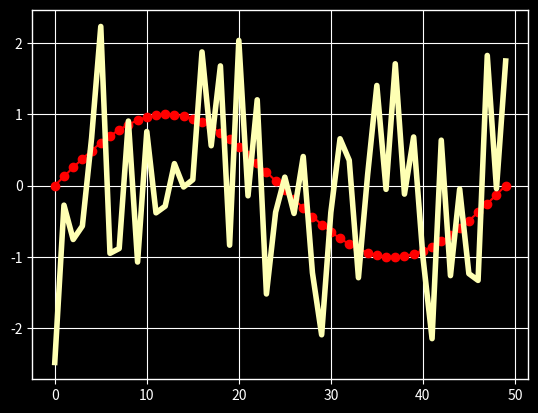

This figure's Python source:
%matplotlib inline

import numpy as np
import matplotlib.pyplot as plt
import matplotlib as mpl
plt.style.use('ggplot')
data = np.random.randn(50)

print(plt.style.available)

with plt.style.context(('dark_background')):
    plt.plot(np.sin(np.linspace(0, 2 * np.pi)), 'r-o')
plt.show()

mpl.rcParams['lines.linewidth'] = 2
mpl.rcParams['lines.color'] = 'r'
plt.plot(data)

mpl.rc('lines', linewidth=4, color='g')
plt.plot(data)